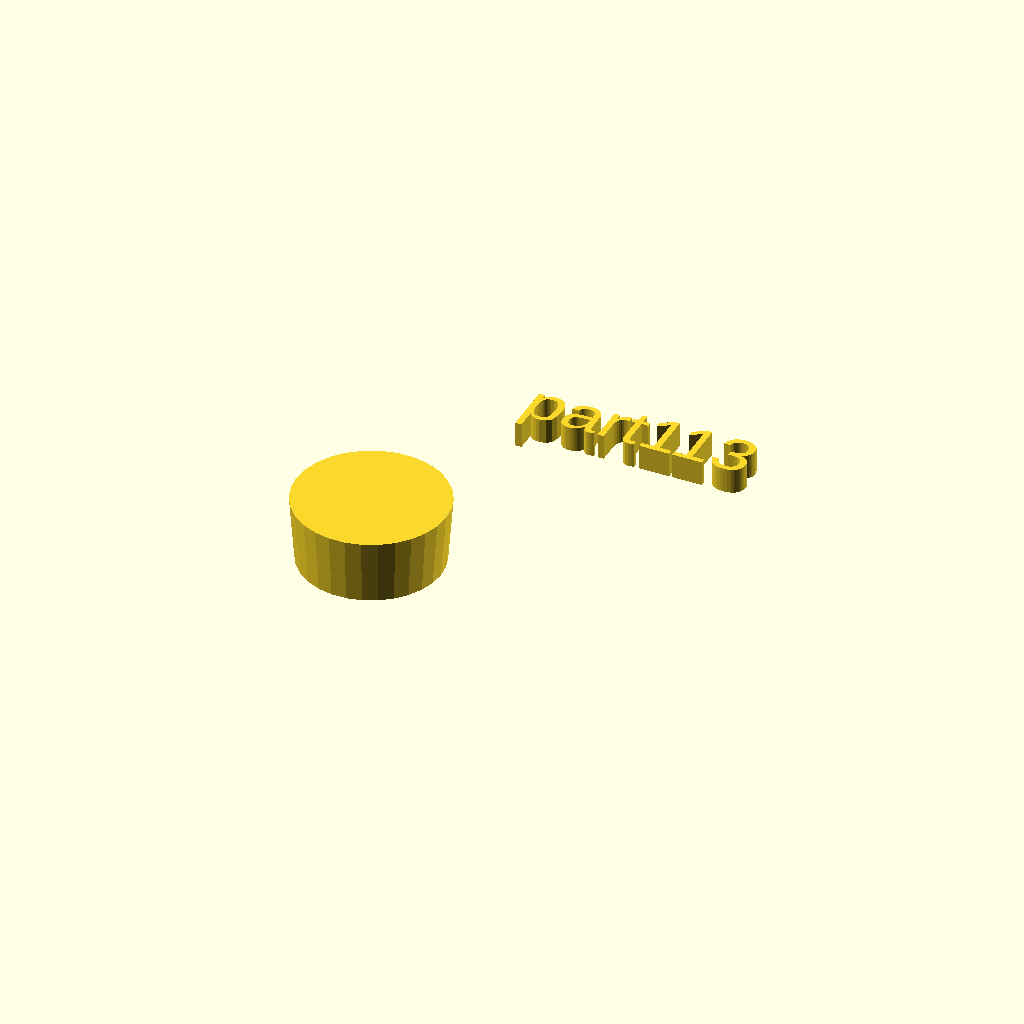
Cell 1: rendered with the file's own defaults.
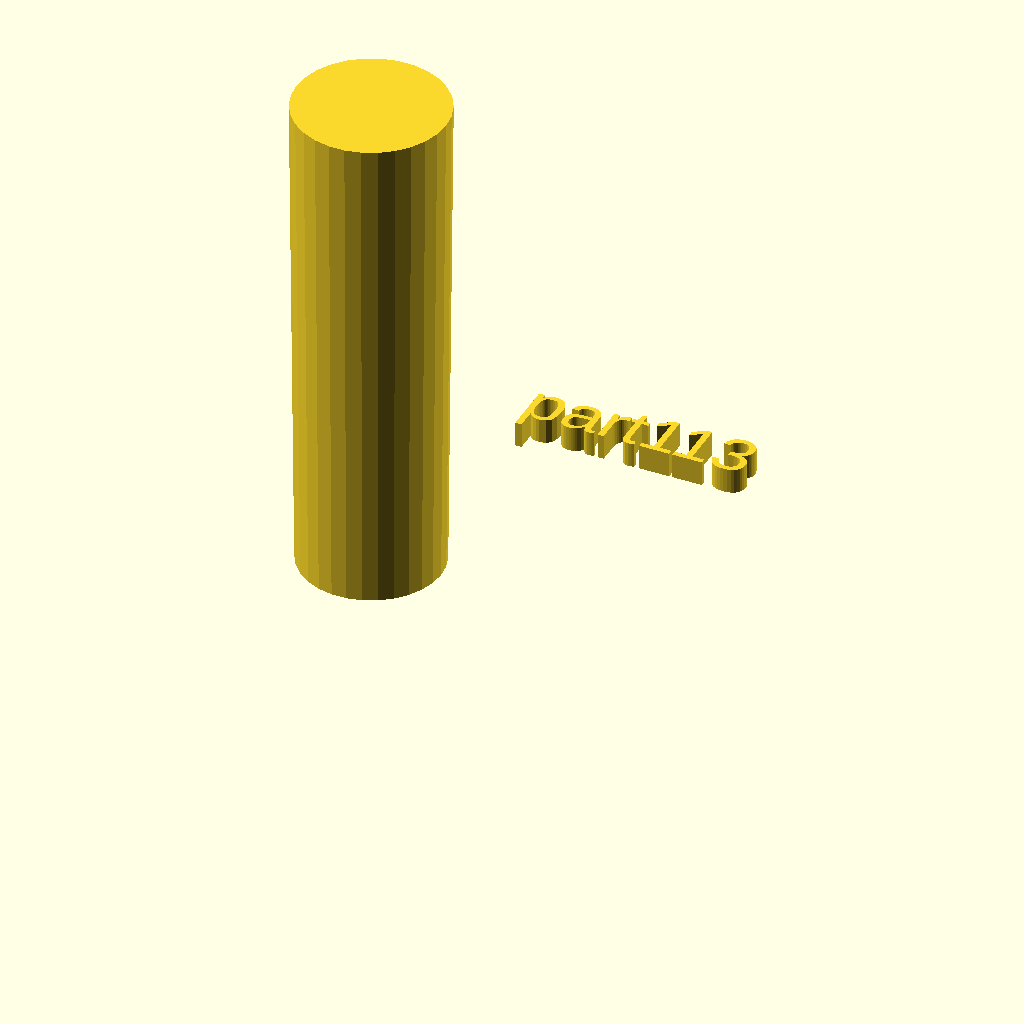
Cell 2 — h set to 100, the other parameters unchanged.
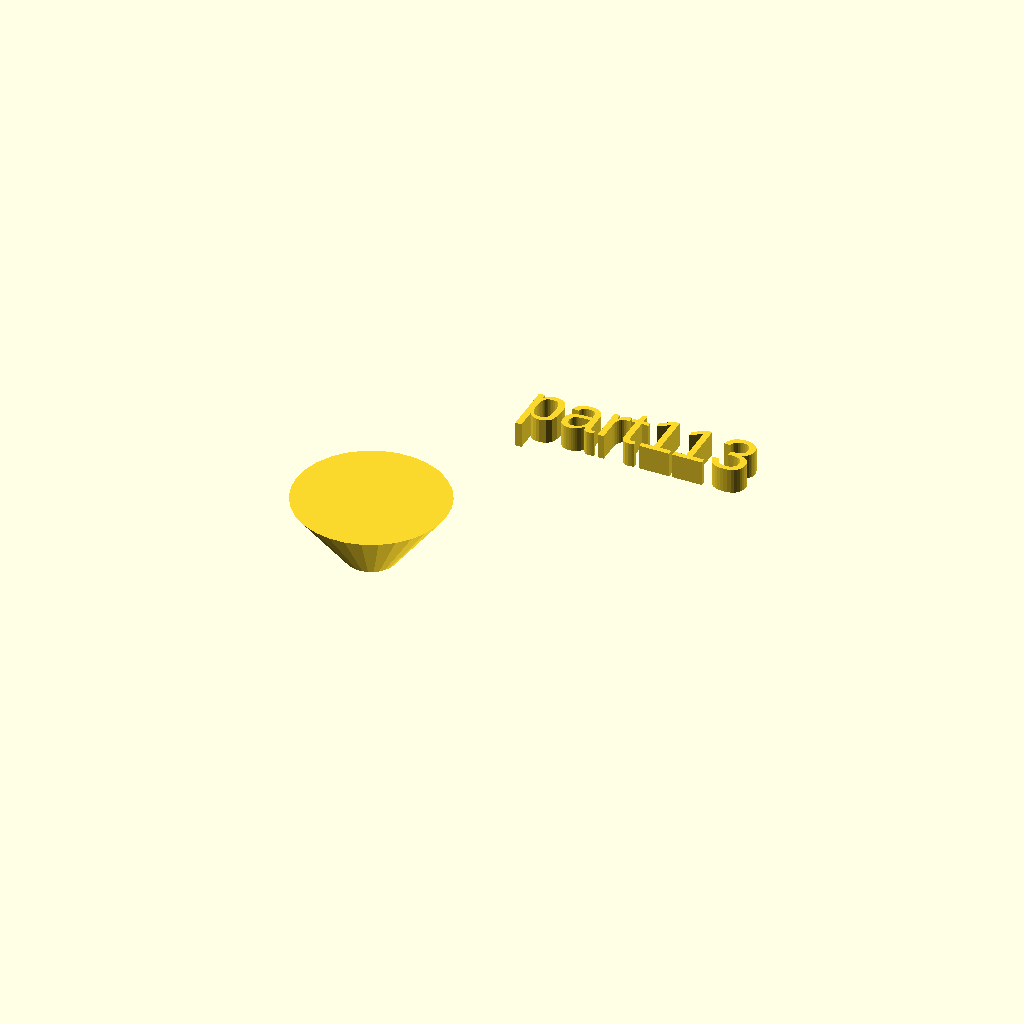
Cell 3: r1 = 5 (everything else at default).
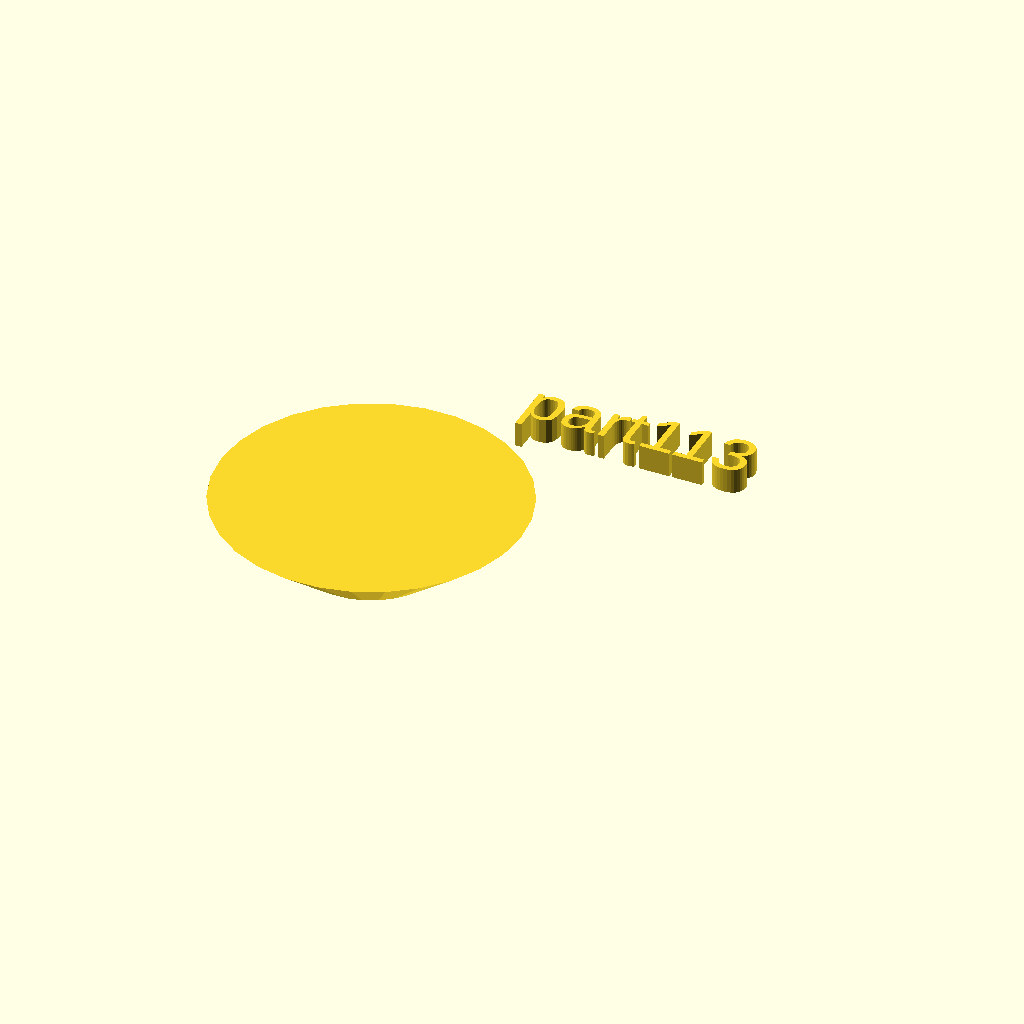
Cell 4 — r2 set to 30, the other parameters unchanged.
One fixed orthographic camera (rotation 55°, 0°, 25°; colour scheme Cornfield) for every cell.
Source of the model, docs/local_scad/001/013.scad:
//[CUSTOMIZATION]
// Height
h=13; // [10:100]
// Radius 1
r1=14; // [5,10,15]
// Radius 2
r2=15;
// Message
txt="part113";
// I love it
boolvar=true;
module __END_CUSTOMIZATIONS () { }
cylinder(h,r1,r2);
translate([20,20,20]) { linear_extrude(5) text(txt, font="Liberation Sans"); }
Customizer parameters (derived from the source; name, type, default, range or options):
h: number, default 13, range 10 to 100
r1: number, default 14, options 5, 10, 15
r2: number, default 15
txt: string, default "part113"
boolvar: bool, default true
